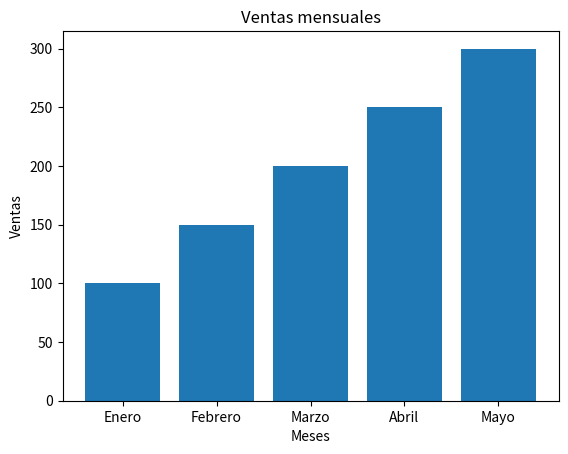

This chart was generated by the following Python code:
import matplotlib.pyplot as plt

meses = ['Enero', 'Febrero', 'Marzo', 'Abril', 'Mayo']
ventas = [100, 150, 200, 250, 300]

plt.bar(meses, ventas)
plt.title('Ventas mensuales')
plt.xlabel('Meses')
plt.ylabel('Ventas')
plt.show()
